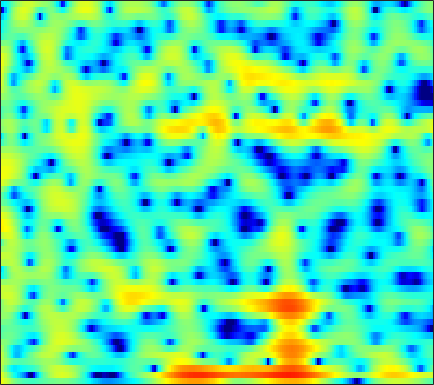

Values plotted in this chart, from the file beside it:
5.0218, 4.3687, 3.4936, 2.5958, 1.8957, 0.93843, 0.03109, -0.58043, -1.2651, -1.8166, -2.247, -2.4943, -2.7304, -2.8453, -2.8571, -2.7899, -2.6332, -2.4618, -2.1876, -1.905, -1.6099, -1.3878, -1.0978, -0.84882
4.341, 3.317, 1.8, 0.1396, -1.17, -2.921, -4.598, -5.759, -7.163, -8.508, -10.05, -11.59, -14.71, -20.51, -24.94, -16.45, -10.78, -7.908, -5.035, -2.845, -1.129, -0.07163, 1.079, 1.982
2.433, 1.145, -0.7583, -2.78, -4.225, -5.718, -6.388, -6.378, -5.964, -5.428, -4.948, -4.659, -4.327, -3.998, -3.705, -3.196, -2.535, -1.949, -1.093, -0.2141, 0.6369, 1.205, 1.855, 2.391
2.841, 2.093, 1.111, 0.1889, -0.4256, -1.104, -1.61, -1.876, -2.076, -2.108, -2.016, -1.873, -1.603, -1.265, -0.9796, -0.5786, -0.166, 0.1328, 0.4941, 0.8182, 1.08, 1.218, 1.315, 1.289
2.957, 1.899, 0.2919, -1.557, -3.109, -5.326, -7.447, -8.505, -8.483, -7.136, -5.45, -4.25, -2.841, -1.646, -0.8777, 0.01394, 0.7902, 1.288, 1.837, 2.271, 2.578, 2.721, 2.781, 2.665
1.943, 1.036, -0.3919, -2.079, -3.494, -5.473, -7.22, -8.019, -8.124, -7.394, -6.376, -5.644, -4.767, -3.968, -3.389, -2.615, -1.772, -1.094, -0.1744, 0.707, 1.487, 1.985, 2.521, 2.889
0.6785, 0.4737, 0.09291, -0.4179, -0.8701, -1.527, -2.21, -2.728, -3.449, -4.26, -5.273, -6.264, -8.02, -10.58, -13.12, -15.52, -12.32, -9.06, -5.596, -2.987, -0.995, 0.1924, 1.454, 2.41
-1.741, -1.316, -0.9584, -0.8192, -0.8409, -1.016, -1.331, -1.647, -2.156, -2.775, -3.511, -4.135, -5.035, -5.894, -6.358, -6.51, -5.887, -4.997, -3.519, -2.018, -0.6435, 0.2663, 1.309, 2.151
-2.149, -1.77, -1.452, -1.315, -1.308, -1.41, -1.628, -1.85, -2.182, -2.518, -2.804, -2.963, -3.079, -3.057, -2.932, -2.623, -2.157, -1.723, -1.056, -0.3388, 0.3723, 0.8773, 1.491, 2.008
-0.5051, -0.4708, -0.5497, -0.7723, -1.033, -1.505, -2.123, -2.672, -3.479, -4.281, -4.899, -5.137, -5.06, -4.563, -3.968, -3.035, -2.06, -1.356, -0.4894, 0.2853, 0.9593, 1.394, 1.877, 2.252
0.8428, 0.8466, 0.7477, 0.4616, 0.08162, -0.6888, -1.804, -2.943, -5.024, -8.131, -13.33, -20.55, -17, -10.03, -7.017, -4.243, -2.258, -1.102, 0.1103, 1.021, 1.688, 2.052, 2.367, 2.517
0.05593, 0.7676, 1.425, 1.739, 1.726, 1.399, 0.7487, 0.06667, -1.055, -2.311, -3.464, -3.998, -4.075, -3.427, -2.658, -1.532, -0.4727, 0.2341, 1.034, 1.642, 2.027, 2.149, 2.069, 1.689
-0.0359, 1.13, 2.162, 2.73, 2.923, 2.899, 2.58, 2.181, 1.505, 0.7115, -0.1391, -0.7709, -1.495, -2.018, -2.195, -2.086, -1.596, -1.067, -0.3, 0.3852, 0.8538, 1.013, 0.924, 0.4139
2.756, 3.03, 3.308, 3.407, 3.366, 3.153, 2.728, 2.261, 1.398, 0.254, -1.25, -2.702, -5.203, -8.818, -12.48, -14.49, -9.893, -6.913, -4.12, -2.245, -1.01, -0.4079, 0.04038, 0.13
3.033, 2.975, 2.916, 2.832, 2.72, 2.478, 2.12, 1.746, 1.068, 0.1725, -0.961, -1.994, -3.556, -5.176, -6.153, -6.531, -5.7, -4.677, -3.278, -2.096, -1.212, -0.7323, -0.3298, -0.1447
1.051, 0.9736, 1.028, 1.213, 1.365, 1.507, 1.54, 1.478, 1.294, 0.9767, 0.5623, 0.2163, -0.2411, -0.6101, -0.8032, -0.923, -0.858, -0.7179, -0.4731, -0.2282, -0.05304, 0.003428, -0.04912, -0.2529
-5.411, -4.76, -2.961, -1.254, -0.2406, 0.7563, 1.368, 1.627, 1.773, 1.739, 1.587, 1.447, 1.25, 1.099, 1.049, 1.064, 1.139, 1.222, 1.328, 1.375, 1.318, 1.165, 0.7998, 0.1913
-6.887, -5.609, -2.84, -0.6838, 0.4279, 1.408, 1.917, 2.031, 1.88, 1.457, 0.8318, 0.3315, -0.2678, -0.5964, -0.5563, -0.1469, 0.4751, 0.9599, 1.529, 1.924, 2.091, 2.048, 1.754, 1.152
2.226, 2.112, 2.154, 2.314, 2.427, 2.415, 2.161, 1.772, 0.8847, -0.4966, -2.545, -4.72, -8.863, -13.51, -11.66, -6.822, -3.508, -1.79, -0.1841, 0.8497, 1.444, 1.651, 1.633, 1.323
3.088, 2.981, 2.882, 2.769, 2.664, 2.4, 1.942, 1.454, 0.5838, -0.6071, -2.124, -3.445, -5.154, -6.186, -5.94, -4.598, -2.974, -1.876, -0.7118, 0.119, 0.6244, 0.8129, 0.8119, 0.5647
0.8313, 1.216, 1.732, 2.094, 2.211, 2.198, 1.973, 1.67, 1.155, 0.5301, -0.1107, -0.5804, -1.062, -1.272, -1.274, -1.065, -0.6821, -0.352, 0.05988, 0.3725, 0.5289, 0.5256, 0.3593, -0.0124
-2.735, -0.6335, 1.094, 2.082, 2.435, 2.555, 2.352, 2.015, 1.377, 0.6448, -0.0678, -0.522, -0.931, -1.009, -0.9022, -0.5779, -0.1558, 0.1557, 0.4921, 0.6871, 0.7118, 0.595, 0.2893, -0.2067
2.427, 3.04, 3.631, 3.87, 3.847, 3.468, 2.722, 1.922, 0.4803, -1.374, -3.642, -5.322, -6.723, -6.18, -4.858, -3.014, -1.532, -0.6971, 0.05477, 0.4234, 0.4168, 0.1844, -0.4377, -1.33
5.961, 5.719, 5.372, 4.876, 4.378, 3.492, 2.288, 1.17, -0.7139, -3.203, -6.541, -9.647, -13.12, -10.82, -7.988, -5.078, -3.065, -2.004, -1.068, -0.6498, -0.7369, -1.148, -2.253, -4.163
5.921, 5.517, 4.92, 4.197, 3.525, 2.514, 1.299, 0.2883, -1.179, -2.692, -4.153, -4.991, -5.615, -5.623, -5.14, -4.228, -3.207, -2.494, -1.714, -1.221, -1.068, -1.207, -1.745, -2.714
4.388, 4.066, 3.467, 2.729, 2.059, 1.013, -0.2071, -1.277, -2.809, -4.496, -6.244, -7.476, -8.495, -8.364, -7.55, -5.986, -4.327, -3.197, -1.93, -0.9261, -0.2159, 0.1352, 0.41, 0.5126
1.746, 1.571, 1.101, 0.405, -0.2167, -1.256, -2.436, -3.469, -5.127, -7.273, -10.21, -13.67, -23.11, -20.75, -13.62, -8.716, -5.541, -3.759, -1.908, -0.5014, 0.5729, 1.209, 1.854, 2.329
-0.8857, -1.108, -1.691, -2.617, -3.443, -4.535, -5.513, -6.075, -6.768, -7.358, -7.925, -8.298, -8.43, -7.784, -6.877, -5.283, -3.611, -2.434, -1.034, 0.1461, 1.13, 1.747, 2.422, 2.936
-1.264, -1.909, -3.286, -5.447, -7.628, -11.05, -13.28, -12.25, -9.749, -7.759, -6.43, -5.628, -4.771, -3.919, -3.321, -2.443, -1.527, -0.8452, 0.05275, 0.8982, 1.652, 2.143, 2.705, 3.129
1.193, 0.4633, -0.9995, -3.055, -5.064, -8.083, -9.781, -8.972, -6.855, -5.052, -3.84, -3.217, -2.64, -2.243, -1.965, -1.55, -1.064, -0.6129, 0.06265, 0.7884, 1.494, 1.969, 2.488, 2.854
4.03, 3.694, 3.02, 2.22, 1.534, 0.7249, 0.05881, -0.2578, -0.5256, -0.7913, -1.09, -1.496, -2.224, -3.218, -3.969, -4.784, -4.885, -4.382, -3.247, -1.988, -0.87, -0.1668, 0.5433, 1.02
4.858, 4.846, 4.686, 4.356, 4.049, 3.532, 2.952, 2.46, 1.709, 0.7917, -0.3917, -1.506, -3.478, -6.287, -9.466, -17.02, -25.85, -14.82, -9.461, -6.71, -5.078, -4.287, -3.522, -2.963
4.523, 4.67, 4.726, 4.59, 4.411, 4.015, 3.52, 3.038, 2.27, 1.348, 0.1777, -0.825, -2.396, -4.199, -5.646, -7.336, -8.294, -8.406, -8.167, -8.018, -8.22, -8.65, -9.359, -9.547
4.02, 4.157, 4.204, 4.13, 3.983, 3.693, 3.284, 2.895, 2.292, 1.586, 0.7679, 0.1025, -0.8573, -1.805, -2.508, -3.444, -4.29, -4.931, -5.87, -7.085, -8.879, -10.9, -15.53, -24.29
3.106, 3.151, 3.138, 3.07, 2.942, 2.715, 2.354, 2.047, 1.559, 1.017, 0.4812, 0.062, -0.48, -0.9955, -1.38, -1.865, -2.384, -2.8, -3.405, -4.111, -4.928, -5.54, -6.194, -6.31
1.073, 1.129, 1.28, 1.346, 1.336, 1.143, 0.798, 0.4425, -0.1365, -0.7386, -1.244, -1.522, -1.699, -1.765, -1.73, -1.632, -1.558, -1.517, -1.509, -1.537, -1.563, -1.546, -1.417, -1.165
-3.459, -2.444, -1.224, -0.4472, -0.1647, -0.24, -0.734, -1.451, -2.726, -4.311, -5.785, -6.26, -5.777, -4.5, -3.485, -2.38, -1.512, -1.035, -0.5731, -0.214, 0.1223, 0.378, 0.7659, 1.221
-6.927, -3.994, -1.644, -0.3233, 0.05752, 0.04898, -0.6931, -1.726, -3.902, -7.397, -14.39, -21.81, -11.74, -6.666, -4.37, -2.481, -1.341, -0.8539, -0.5141, -0.3695, -0.2229, 0.02089, 0.5792, 1.395
0.09004, 0.4896, 1.156, 1.555, 1.662, 1.48, 0.885, 0.2615, -0.8827, -2.044, -3.047, -3.367, -3.12, -2.329, -1.713, -1.053, -0.8793, -1.092, -1.963, -3.65, -5.955, -6.875, -4.968, -1.863
0.5444, 0.9848, 1.465, 1.624, 1.63, 1.314, 0.7563, 0.2157, -0.6424, -1.466, -1.951, -2.089, -1.96, -1.476, -1.158, -0.7945, -0.7916, -1.112, -2.088, -3.9, -6.418, -7.537, -5.509, -2.136
-2.398, -1.231, -0.3959, -0.04797, -0.1146, -0.6656, -1.652, -2.767, -4.653, -7.039, -8.746, -8.662, -6.811, -4.707, -3.395, -2.048, -1.143, -0.7349, -0.4814, -0.3797, -0.2414, -0.01007, 0.5599, 1.343
-2.431, -1.785, -1.26, -1.14, -1.388, -2.052, -3.232, -4.528, -6.935, -10.61, -14.81, -14.4, -9.967, -6.457, -4.543, -2.714, -1.41, -0.6832, 0.02991, 0.5614, 0.9894, 1.289, 1.692, 2.086
-0.5901, -0.5613, -0.5986, -0.8562, -1.149, -1.689, -2.395, -2.998, -3.821, -4.527, -4.857, -4.733, -4.109, -3.164, -2.392, -1.454, -0.6635, -0.1833, 0.321, 0.6676, 0.8838, 0.9979, 1.116, 1.262
1.164, 0.9058, 0.4435, -0.07778, -0.4515, -0.95, -1.374, -1.599, -1.79, -1.767, -1.641, -1.421, -1.009, -0.546, -0.1828, 0.2742, 0.6286, 0.7987, 0.8887, 0.7938, 0.5199, 0.1988, -0.3276, -0.8312
2.845, 2.164, 1.08, -0.05302, -0.8909, -1.762, -2.167, -2.139, -1.762, -1.183, -0.5079, -0.02046, 0.5852, 1.14, 1.484, 1.854, 2.069, 2.104, 1.924, 1.446, 0.5927, -0.3686, -2.215, -4.964
3.82, 2.579, 0.4753, -2.355, -5.08, -9.228, -10.17, -8.012, -5.069, -2.981, -1.449, -0.5756, 0.3659, 1.141, 1.626, 2.143, 2.508, 2.656, 2.633, 2.298, 1.57, 0.7158, -0.9229, -3.206
3.945, 2.634, 0.4527, -2.32, -4.839, -8.165, -9.215, -8.114, -6.293, -4.862, -3.921, -3.348, -2.636, -1.901, -1.246, -0.3403, 0.5245, 1.073, 1.636, 1.933, 1.952, 1.795, 1.421, 0.9638
4.475, 3.505, 2.046, 0.4505, -0.7617, -2.25, -3.458, -4.226, -5.09, -6.053, -7.202, -8.181, -9.197, -8.748, -7.309, -4.878, -2.664, -1.292, 0.1364, 1.145, 1.8, 2.087, 2.243, 2.208
4.858, 4.145, 3.064, 1.824, 0.8249, -0.5802, -2.077, -3.268, -4.931, -6.922, -9.474, -12.18, -17.83, -18.57, -12.79, -7.572, -4.105, -2.165, -0.2483, 1.097, 1.997, 2.421, 2.663, 2.591
4.329, 3.836, 2.964, 1.89, 0.9426, -0.5225, -2.26, -3.665, -5.569, -7.335, -8.457, -8.826, -8.623, -7.488, -6.166, -4.095, -2.075, -0.7108, 0.8016, 1.951, 2.709, 3.03, 3.139, 2.861
2.61, 2.394, 1.875, 1.063, 0.2077, -1.317, -3.39, -5.448, -9.176, -14.41, -16.61, -12.92, -8.658, -5.629, -3.851, -1.838, -0.1669, 0.8749, 2.022, 2.88, 3.425, 3.619, 3.6, 3.234
-0.5593, -0.2738, -0.1317, -0.368, -0.786, -1.71, -3.051, -4.363, -6.536, -8.602, -9.017, -7.886, -5.659, -3.525, -2.151, -0.6012, 0.6622, 1.435, 2.272, 2.864, 3.245, 3.381, 3.345, 3.069
-3.96, -3.008, -2.146, -1.652, -1.482, -1.488, -1.7, -1.942, -2.294, -2.499, -2.462, -2.224, -1.691, -1.018, -0.4895, 0.1765, 0.7805, 1.188, 1.648, 2.013, 2.273, 2.397, 2.438, 2.325
-5.383, -4.271, -3.097, -2.147, -1.584, -0.9925, -0.5801, -0.3595, -0.1237, 0.029, 0.1283, 0.19, 0.2618, 0.2894, 0.289, 0.259, 0.2342, 0.2533, 0.3469, 0.5652, 0.8445, 1.06, 1.317, 1.466
-5.341, -4.569, -3.408, -2.221, -1.377, -0.3629, 0.4891, 0.997, 1.5, 1.796, 1.901, 1.833, 1.536, 0.994, 0.4173, -0.5418, -1.622, -2.35, -2.812, -2.484, -1.591, -0.841, 0.03519, 0.6734
-8.104, -7.41, -5.475, -3.273, -1.758, -0.03936, 1.33, 2.137, 2.904, 3.372, 3.526, 3.414, 2.916, 1.962, 0.8619, -1.321, -4.815, -9.143, -19.37, -10.23, -4.885, -2.633, -0.7957, 0.2057
-21.89, -16.76, -9.094, -4.964, -2.783, -0.5987, 1.02, 1.983, 2.981, 3.648, 3.983, 4.022, 3.771, 3.132, 2.383, 1.002, -0.7404, -2.054, -3.095, -2.789, -1.727, -0.9665, -0.3116, -0.1996
-6.13, -6.136, -5.444, -4.312, -3.336, -2.015, -0.7159, 0.1849, 1.271, 2.157, 2.809, 3.131, 3.34, 3.295, 3.107, 2.706, 2.201, 1.818, 1.392, 1.06, 0.7917, 0.5536, 0.05253, -0.7599
